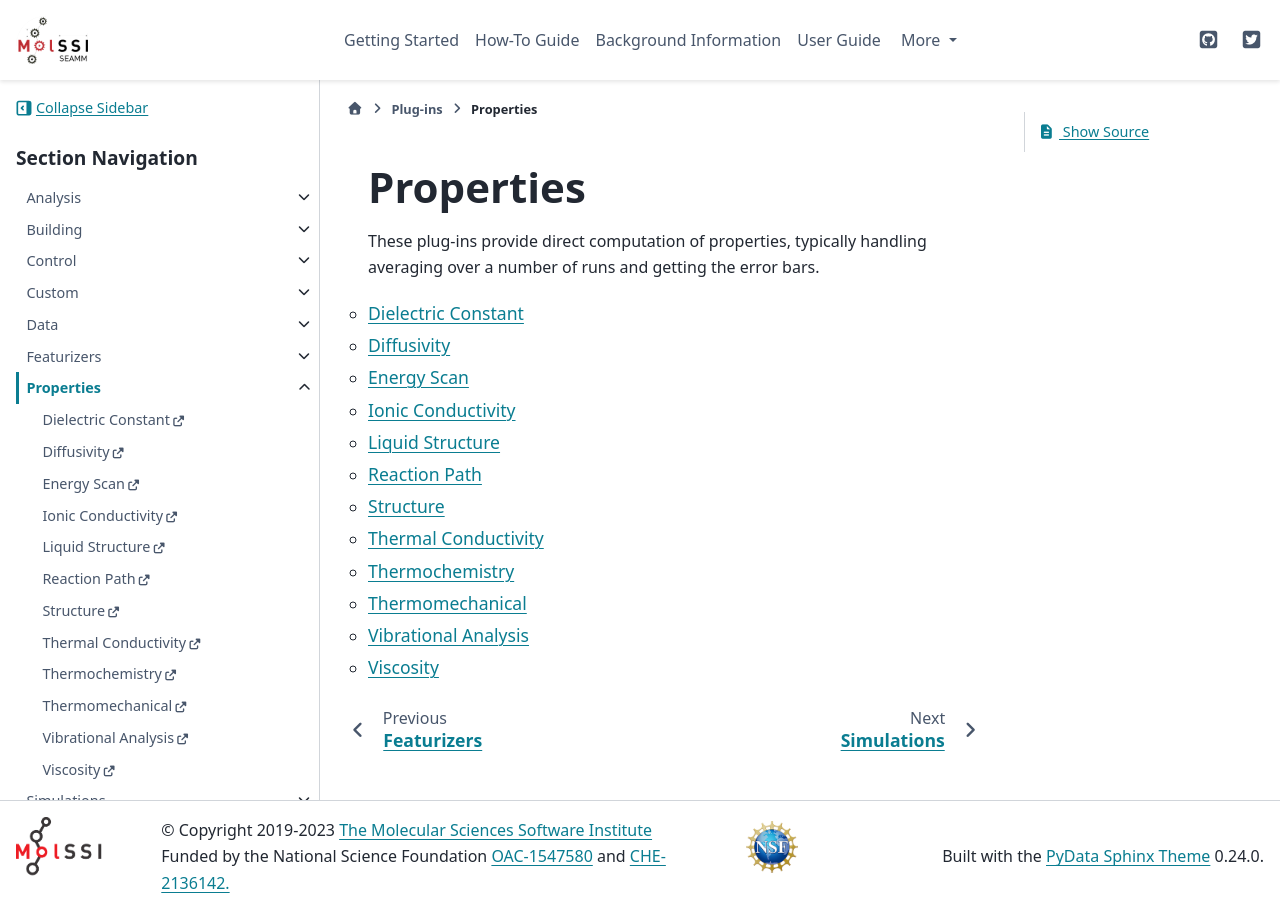

repository: molssi-seamm/molssi-seamm.github.io · page: plug-ins/properties.html · generator: sphinx

Properties
==========

These plug-ins provide direct computation of properties, typically handling averaging
over a number of runs and getting the error bars.

.. toctree::
   :titlesonly:
   :maxdepth: 2


   Dielectric Constant <https://molssi-seamm.github.io/dielectric_constant_step/index.html>
   Diffusivity <https://molssi-seamm.github.io/diffusivity_step/index.html>
   Energy Scan <https://molssi-seamm.github.io/energy_scan_step/index.html>
   Ionic Conductivity <https://molssi-seamm.github.io/ionic_conductivity_step/index.html>
   Liquid Structure <https://molssi-seamm.github.io/liquid_structure_step/index.html>
   Reaction Path <https://molssi-seamm.github.io/reaction_path_step/index.html>
   Structure <https://molssi-seamm.github.io/structure_step/index.html>
   Thermal Conductivity <https://molssi-seamm.github.io/thermal_conductivity/index.html>
   Thermochemistry <https://molssi-seamm.github.io/thermochemistry_step/index.html>
   Thermomechanical <https://molssi-seamm.github.io/thermomechanical_step/index.html>
   Vibrational Analysis <https://molssi-seamm.github.io/vibrational_analysis_step/index.html>
   Viscosity <https://molssi-seamm.github.io/viscosity_step/index.html>
